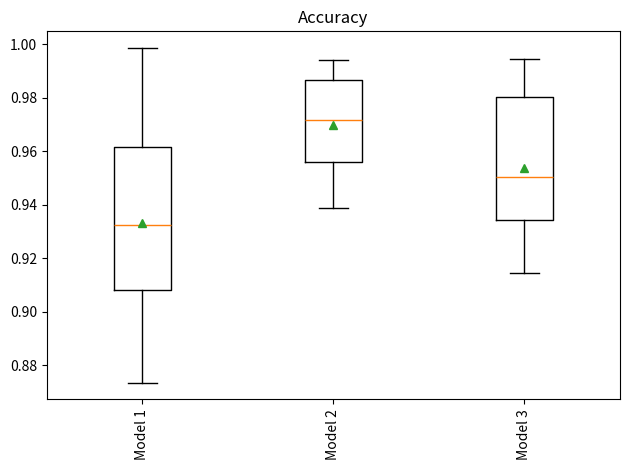

The matplotlib source for this figure:
# BOXPLOT
print('BOXPLOT')

import numpy as np
import matplotlib.pyplot as plt

#import matplotlib
#matplotlib.rcParams.update({'font.size':6})

names = ['Model 1', 'Model 2', 'Model 3']

values = {
          names[0]:0.13*np.random.random((10))+0.87,
          names[1]:0.07*np.random.random((10))+0.93,
          names[2]:0.10*np.random.random((10))+0.90
          }

plt.title('Accuracy')
plt.boxplot([values[model] for model in names], labels=names, showmeans=True)
plt.xticks(rotation=90)
plt.tight_layout()
plt.savefig('boxplot.png', dpi=250)
plt.clf()
plt.close()
